The GitHub repository wrooble/Brain_Tumor_MRI contains a labelled image folder "resized_256" with 4 categories: glioma, meningioma, no tumor, pituitary tumor. Examples follow, each with its label.

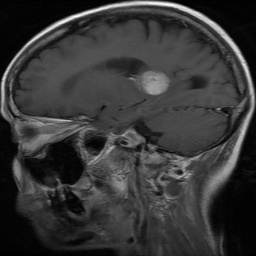
Label: meningioma

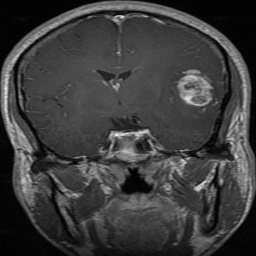
Label: glioma

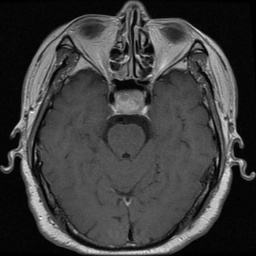
Label: pituitary tumor

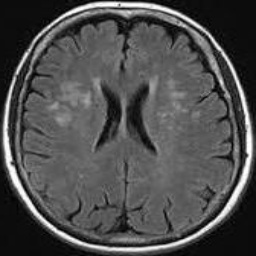
Label: no tumor

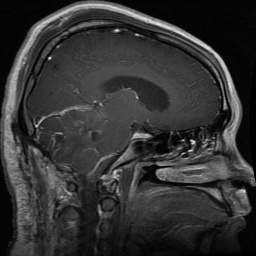
Label: glioma

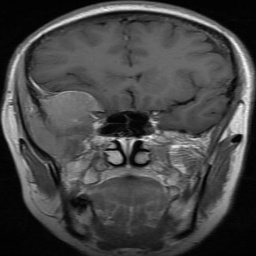
Label: meningioma
